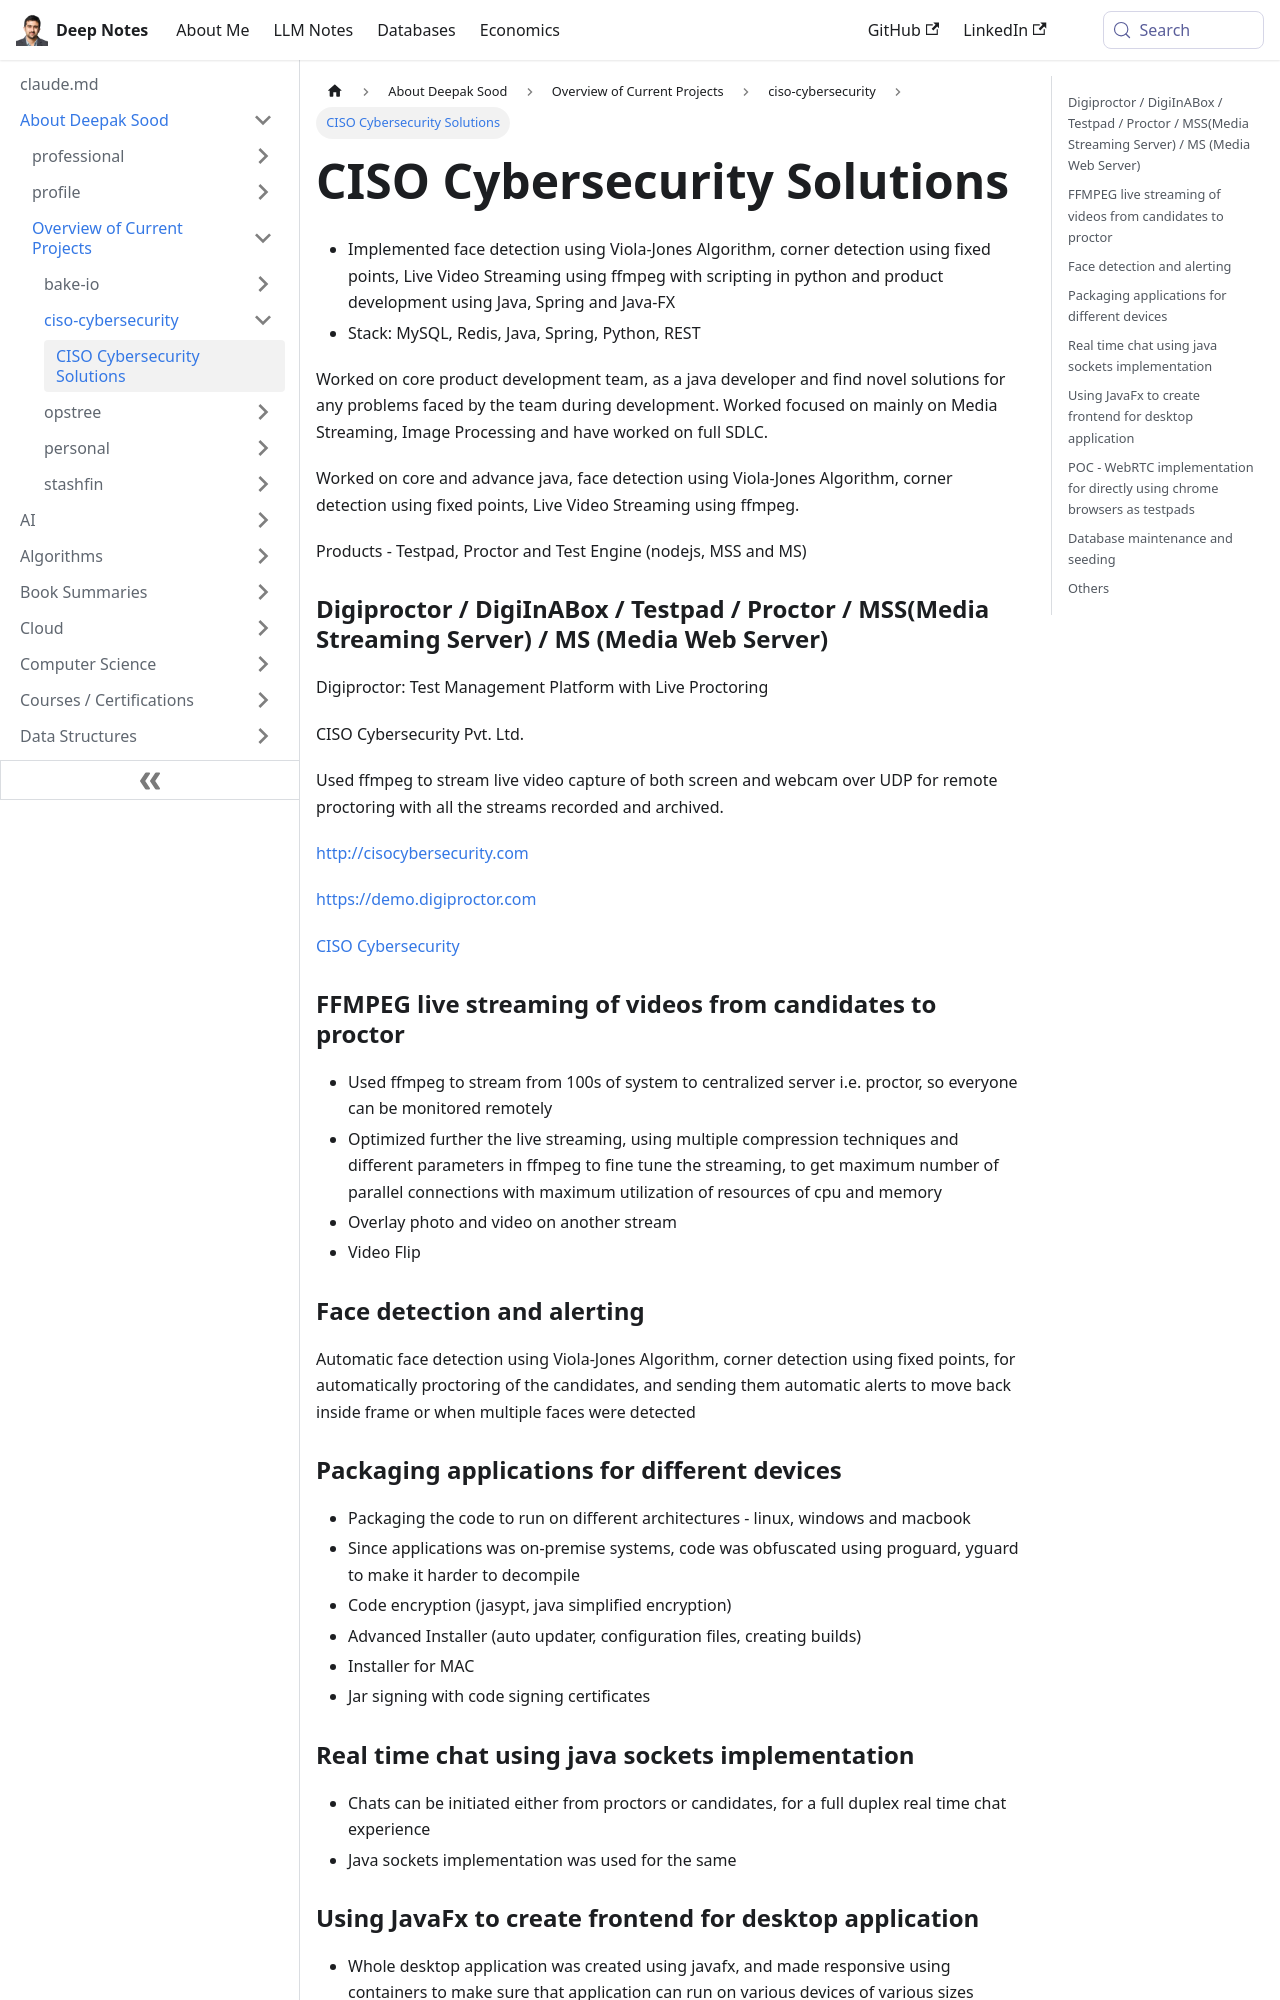

repository: deepaksood619/deepaksood619.github.io · page: about-deepak-sood/projects/99-ciso-cybersecurity/index.html · generator: docusaurus

---
slug: /about-deepak-sood/projects/99-ciso-cybersecurity
title: CISO Cybersecurity Solutions
description: Explore advanced CISO cybersecurity initiatives using Java, Python, and media streaming technologies for innovative product development.
created: 2023-11-25
updated: 2024-12-18
---
- Implemented face detection using Viola-Jones Algorithm, corner detection using fixed points, Live Video Streaming using ffmpeg with scripting in python and product development using Java, Spring and Java-FX
- Stack: MySQL, Redis, Java, Spring, Python, REST

Worked on core product development team, as a java developer and find novel solutions for any problems faced by the team during development. Worked focused on mainly on Media Streaming, Image Processing and have worked on full SDLC.

Worked on core and advance java, face detection using Viola-Jones Algorithm, corner detection using fixed points, Live Video Streaming using ffmpeg.

Products - Testpad, Proctor and Test Engine (nodejs, MSS and MS)

### Digiproctor / DigiInABox / Testpad / Proctor / MSS(Media Streaming Server) / MS (Media Web Server)

Digiproctor: Test Management Platform with Live Proctoring

CISO Cybersecurity Pvt. Ltd.

Used ffmpeg to stream live video capture of both screen and webcam over UDP for remote proctoring with all the streams recorded and archived.

http://cisocybersecurity.com

https://demo.digiproctor.com

[CISO Cybersecurity](about-deepak-sood/projects/99-ciso-cybersecurity.md)

### FFMPEG live streaming of videos from candidates to proctor

- Used ffmpeg to stream from 100s of system to centralized server i.e. proctor, so everyone can be monitored remotely
- Optimized further the live streaming, using multiple compression techniques and different parameters in ffmpeg to fine tune the streaming, to get maximum number of parallel connections with maximum utilization of resources of cpu and memory
- Overlay photo and video on another stream
- Video Flip

### Face detection and alerting

Automatic face detection using Viola-Jones Algorithm, corner detection using fixed points, for automatically proctoring of the candidates, and sending them automatic alerts to move back inside frame or when multiple faces were detected
